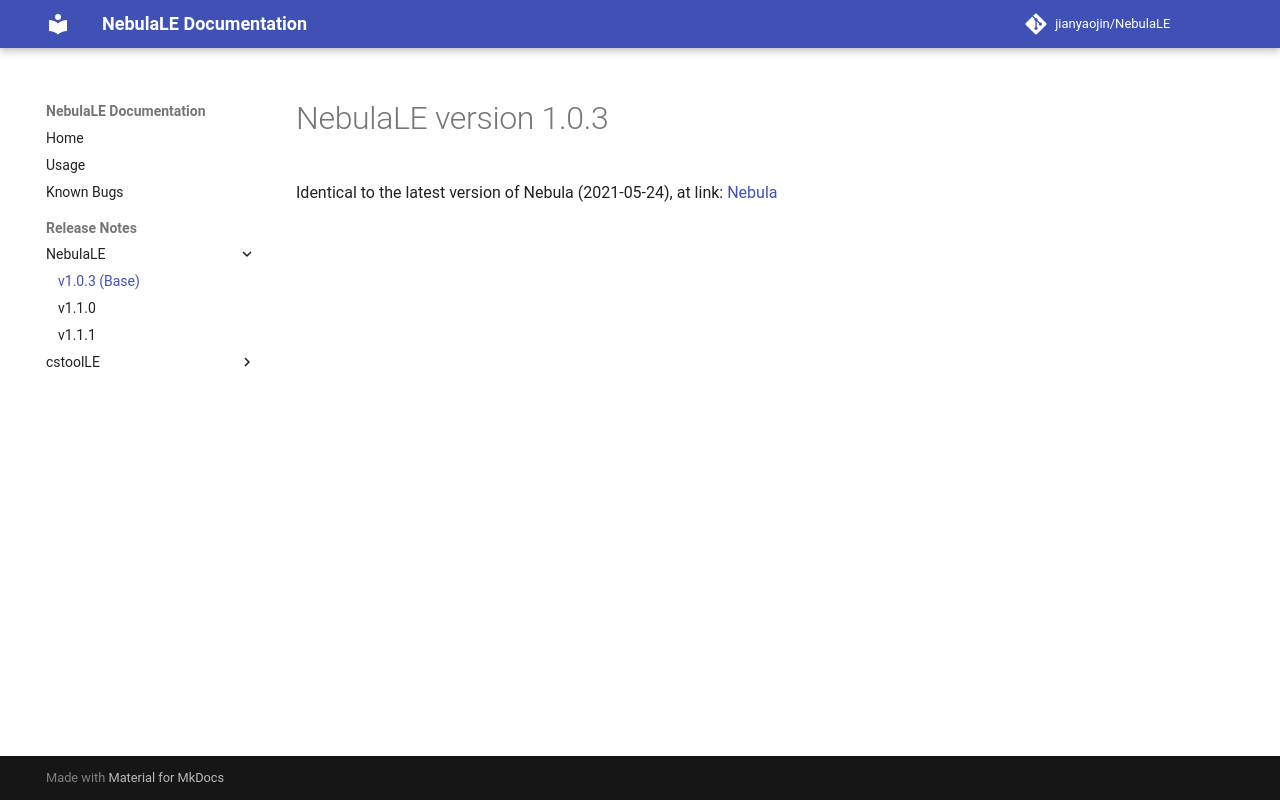

repository: jianyaojin/NebulaLE · page: release-notes/nebulale/v1.0.3/index.html · generator: mkdocs

# NebulaLE version 1.0.3

Identical to the latest version of Nebula (2021-05-24), at link: [Nebula](https://github.com/Nebula-simulator/Nebula)
